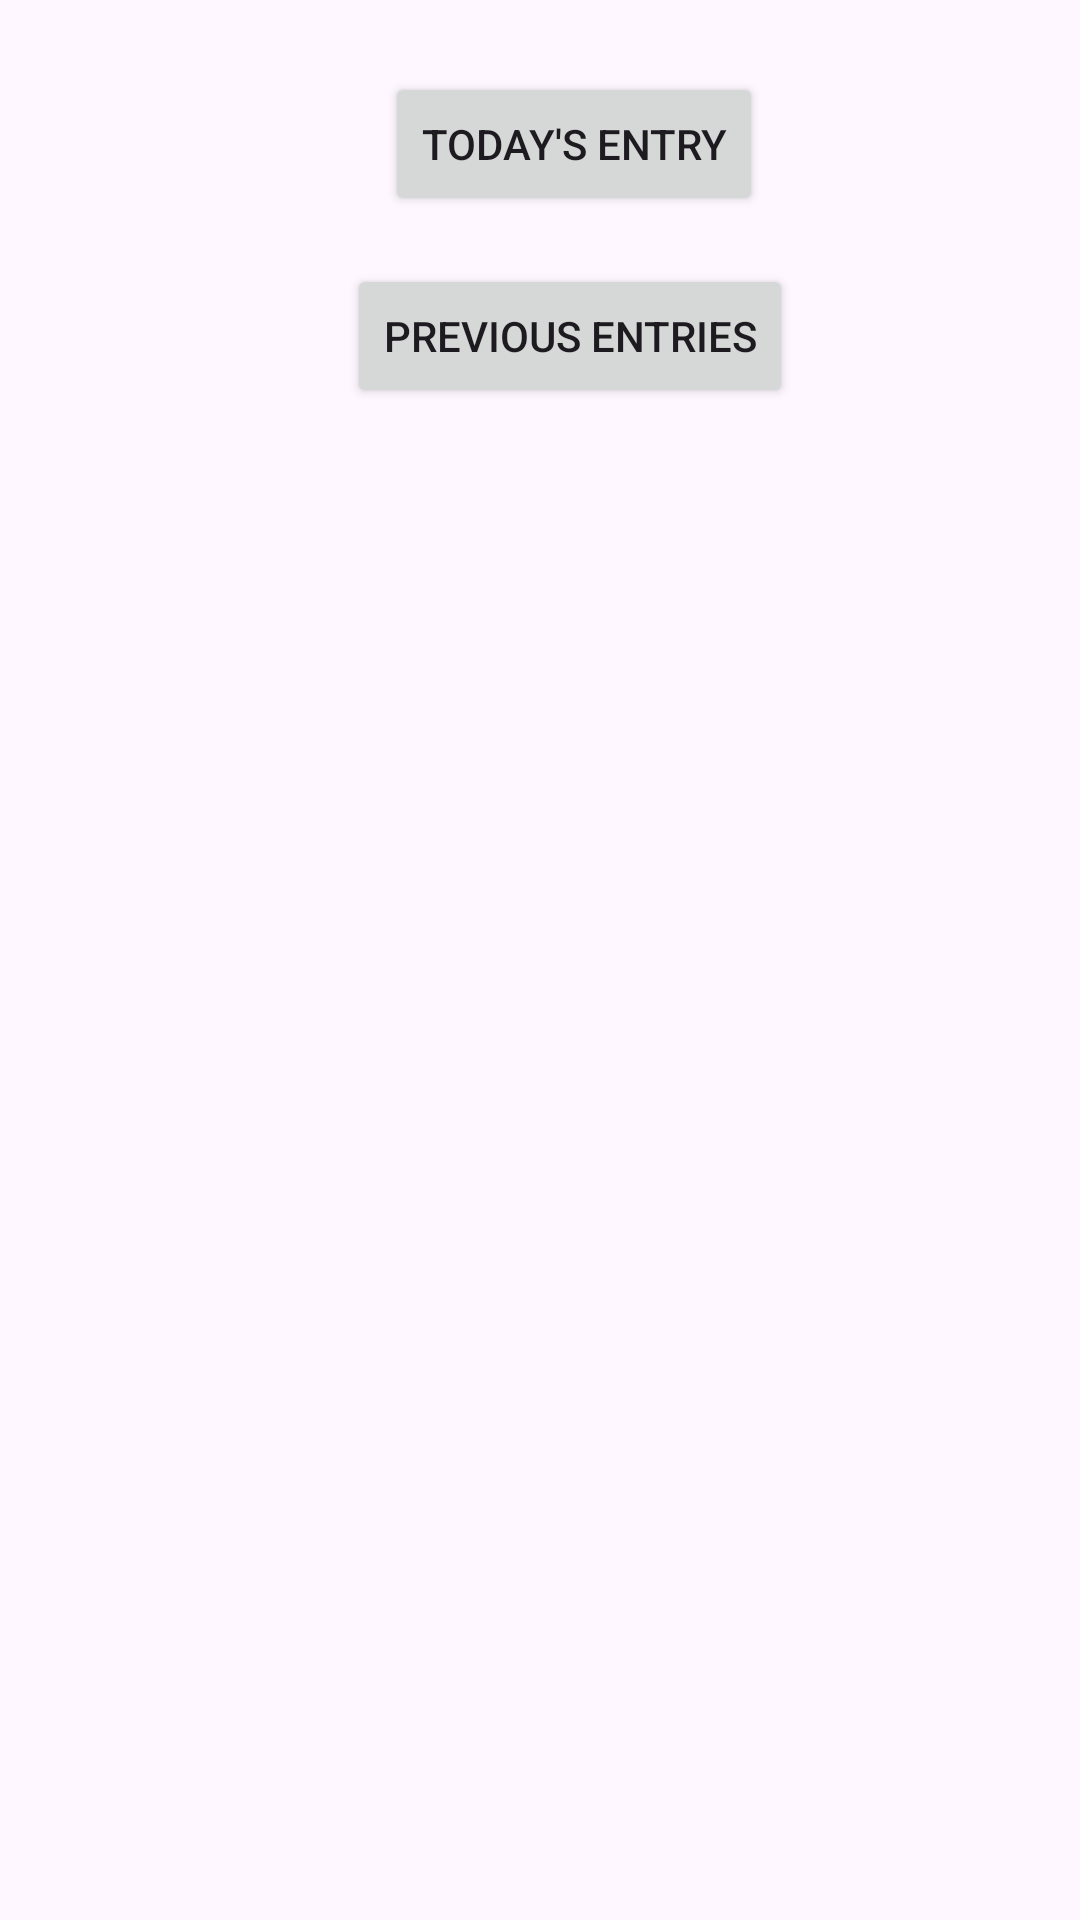

The Android layout XML behind this screen, and the referenced resources:
<!-- AndroidManifest.xml: application theme Theme.FiveMinuteJournal -->
<!-- res/layout/fragment_first.xml -->
<?xml version="1.0" encoding="utf-8"?>
<androidx.core.widget.NestedScrollView xmlns:android="http://schemas.android.com/apk/res/android"
    xmlns:app="http://schemas.android.com/apk/res-auto"
    xmlns:tools="http://schemas.android.com/tools"
    android:layout_width="match_parent"
    android:layout_height="match_parent"
    tools:context=".LandingPage">

    <androidx.constraintlayout.widget.ConstraintLayout
        android:layout_width="match_parent"
        android:layout_height="match_parent"
        android:padding="16dp">

        <Button
            android:id="@+id/button_today"
            android:layout_width="wrap_content"
            android:layout_height="wrap_content"
            android:layout_marginTop="8dp"
            android:text="@string/today_entry"
            app:layout_constraintEnd_toEndOf="parent"
            app:layout_constraintHorizontal_bias="0.556"
            app:layout_constraintStart_toStartOf="parent"
            app:layout_constraintTop_toTopOf="parent" />

        <Button
            android:id="@+id/button_previous"
            android:layout_width="wrap_content"
            android:layout_height="wrap_content"
            android:layout_marginTop="72dp"
            android:text="@string/previous_entries"
            app:layout_constraintEnd_toEndOf="parent"
            app:layout_constraintHorizontal_bias="0.556"
            app:layout_constraintStart_toStartOf="parent"
            app:layout_constraintTop_toTopOf="parent" />

    </androidx.constraintlayout.widget.ConstraintLayout>
</androidx.core.widget.NestedScrollView>
<!-- resources referenced by this layout -->
<resources>
  <string name="previous_entries">Previous Entries</string>
  <string name="today_entry">Today\'s Entry</string>
  <style name="Theme.FiveMinuteJournal" parent="Base.Theme.FiveMinuteJournal" />
  <style name="Base.Theme.FiveMinuteJournal" parent="Theme.Material3.DayNight.NoActionBar">
          
          
      </style>
</resources>
